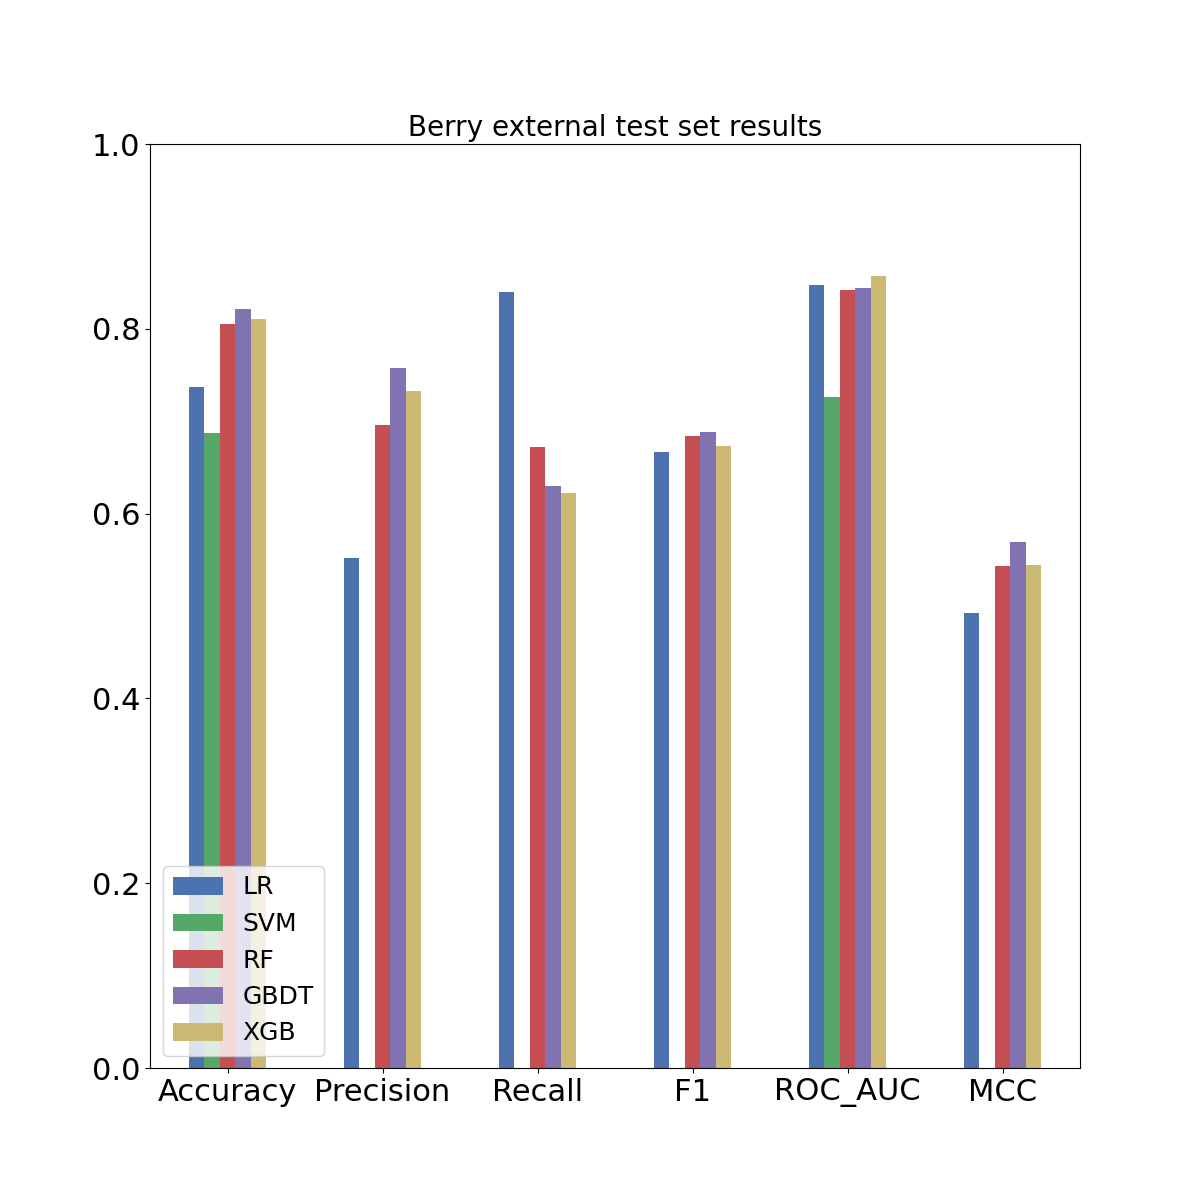

The data file committed next to this chart (first rows):
, Accuracy, Precision, Recall, F1, ROC_AUC, MCC, Confusion_matrix
LR, 0.7368, 0.5525, 0.8403, 0.6667, 0.8476, 0.4921, [[180  81]? [ 19 100]]
SVM, 0.6868, 0.0, 0.0, 0.0, 0.7266, 0.0, [[261   0]? [119   0]]
RF, 0.8053, 0.6957, 0.6723, 0.6838, 0.8416, 0.5433, [[226  35]? [ 39  80]]
GBDT, 0.8211, 0.7576, 0.6303, 0.6881, 0.8439, 0.5688, [[237  24]? [ 44  75]]
XGB, 0.8105, 0.7327, 0.6218, 0.6727, 0.8574, 0.5442, [[234  27]? [ 45  74]]
